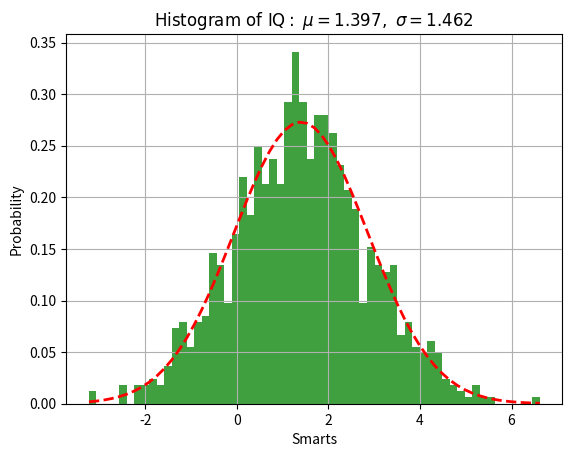

Generate this figure with matplotlib:
import matplotlib.pyplot as plt
from scipy.stats import norm
import numpy as np

# 產生數據
y = np.random.normal(1.35, 1.43, 1000) # mu=1.35, sigma=1.43, N=1000

# fit data
(mu, sigma) = norm.fit(y)

# histogram
# n, bins, patches = plt.hist(y, 60, normed=True, facecolor='green', alpha=0.75) # normed 過時了, 要用 density
n, bins, patches = plt.hist(y, 60, density=True, facecolor='green', alpha=0.75)
# n 是 histogram 每個 bin 的高度
# bins 是每個 bin 的值

# 用 fit 到的參數來畫出理論的曲線
pdf_fitted = norm.pdf(bins, mu, sigma)
plt.plot(bins, pdf_fitted, 'r--', linewidth=2)

plt.xlabel('Smarts')
plt.ylabel('Probability')
plt.title(r'$\mathrm{Histogram\ of\ IQ:}\ \mu=%.3f,\ \sigma=%.3f$' % (mu, sigma))
plt.grid(True)

plt.show()